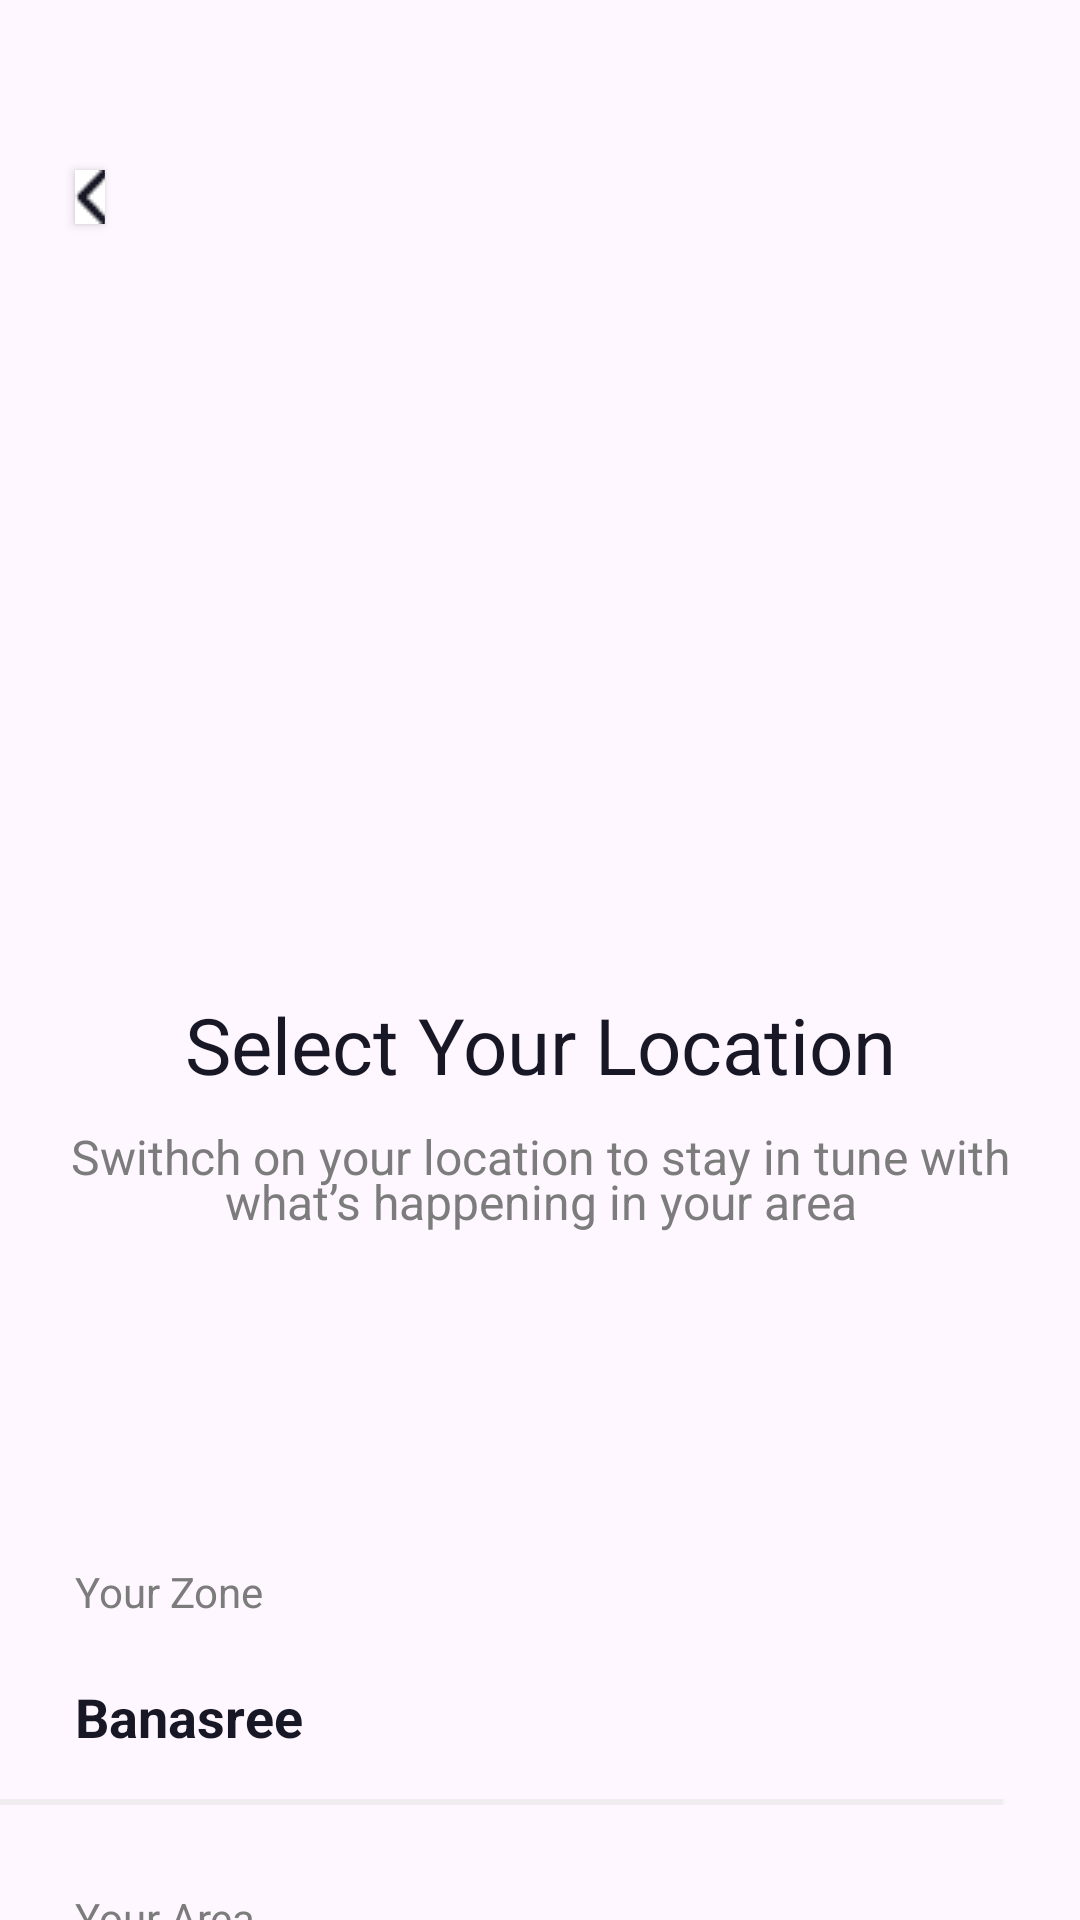

Here is an Android app screen rendered from its layout file. Give the layout XML and the strings, colors and styles it references.
<!-- AndroidManifest.xml: application theme Theme.GroceriesAppNavigation -->
<!-- res/layout/fragment_selectloc.xml -->
<?xml version="1.0" encoding="utf-8"?>
<androidx.constraintlayout.widget.ConstraintLayout xmlns:android="http://schemas.android.com/apk/res/android"
    xmlns:app="http://schemas.android.com/apk/res-auto"
    xmlns:tools="http://schemas.android.com/tools"
    android:layout_width="match_parent"
    android:layout_height="match_parent"
    tools:context=".selectlocFragment">

    <ImageView
        android:id="@+id/imageView"
        android:layout_width="409dp"
        android:layout_height="233dp"
        android:src="@drawable/wallpaper"
        app:layout_constraintEnd_toEndOf="parent"
        app:layout_constraintStart_toStartOf="parent"
        app:layout_constraintTop_toTopOf="parent" />

    <androidx.appcompat.widget.AppCompatButton
        android:id="@+id/backbtnselectloc"
        android:layout_width="10dp"
        android:layout_height="18dp"
        android:layout_marginStart="25.01dp"
        android:layout_marginTop="56.83dp"
        android:background="@color/white"
        android:drawableLeft="@drawable/back"
        app:layout_constraintEnd_toEndOf="parent"
        app:layout_constraintHorizontal_bias="0.0"
        app:layout_constraintStart_toStartOf="parent"
        app:layout_constraintTop_toTopOf="parent" />

    <ImageView
        android:id="@+id/imageView7"
        android:layout_width="224.69dp"
        android:layout_height="170.69dp"
        android:layout_marginStart="94.66dp"
        android:layout_marginTop="119.8dp"
        android:layout_marginEnd="94.66dp"
        android:src="@drawable/loc"
        app:layout_constraintEnd_toEndOf="parent"
        app:layout_constraintStart_toStartOf="parent"
        app:layout_constraintTop_toTopOf="parent" />

    <TextView
        android:id="@+id/textView8"
        android:layout_width="246dp"
        android:layout_height="29dp"
        android:layout_marginStart="83.5dp"
        android:layout_marginTop="330.65dp"
        android:layout_marginEnd="83.5dp"
        android:lineHeight="29dp"
        android:text="Select Your Location"
        android:textAlignment="center"
        android:textColor="#181725"
        android:textFontWeight="600"
        android:textSize="26dp"
        android:textStyle="bold"
        app:layout_constraintEnd_toEndOf="parent"
        app:layout_constraintStart_toStartOf="parent"
        app:layout_constraintTop_toTopOf="@+id/imageView" />

    <TextView
        android:id="@+id/textView7"
        android:layout_width="324dp"
        android:layout_height="57dp"
        android:layout_marginStart="44.19dp"
        android:layout_marginTop="374.65dp"
        android:layout_marginEnd="44.19dp"
        android:lineHeight="15dp"
        android:text="Swithch on your location to stay in tune with
what’s happening in your area"
        android:textAlignment="center"
        android:textColor="#7C7C7C"
        android:textSize="16dp"
        app:layout_constraintEnd_toEndOf="parent"
        app:layout_constraintStart_toStartOf="parent"
        app:layout_constraintTop_toTopOf="parent" />

    <TextView
        android:layout_width="73dp"
        android:layout_height="29dp"
        android:layout_marginStart="24.88dp"

        android:layout_marginTop="521dp"
        android:text="Your Zone"
        android:textColor="#7C7C7C"
        app:layout_constraintEnd_toEndOf="parent"
        app:layout_constraintHorizontal_bias="0.0"
        app:layout_constraintStart_toStartOf="parent"
        app:layout_constraintTop_toTopOf="parent" />

    <TextView
        android:layout_width="79dp"
        android:layout_height="29dp"

        android:layout_marginStart="24.88dp"
        android:layout_marginTop="560dp"
        android:text="Banasree"
        android:textColor="#181725"
        android:textStyle="bold"
        android:lineHeight="29dp"
        android:textSize="18dp"
        app:layout_constraintEnd_toEndOf="parent"
        app:layout_constraintHorizontal_bias="0.0"
        app:layout_constraintStart_toStartOf="parent"
        app:layout_constraintTop_toTopOf="@+id/imageView" />

    <ImageView
        android:layout_width="7dp"
        android:layout_height="13dp"
        android:layout_marginStart="364dp"
        android:layout_marginTop="560dp"
        android:src="@drawable/vector"
        app:layout_constraintEnd_toEndOf="parent"
        app:layout_constraintHorizontal_bias="0.0"
        app:layout_constraintStart_toStartOf="parent"
        app:layout_constraintTop_toTopOf="@+id/imageView" />

    <ImageView
        android:id="@+id/imageView5"
        android:layout_width="364dp"
        android:layout_height="0dp"
        android:layout_marginStart="25dp"
        android:layout_marginTop="599.55dp"
        android:layout_marginEnd="25dp"
        android:src="@drawable/line"
        app:layout_constraintEnd_toEndOf="parent"
        app:layout_constraintHorizontal_bias="1.0"
        app:layout_constraintStart_toStartOf="parent"
        app:layout_constraintTop_toTopOf="parent" />
    <TextView
        android:layout_width="73dp"
        android:layout_height="29dp"
        android:layout_marginStart="24.88dp"

        android:layout_marginTop="629.55dp"
        android:text="Your Area"
        android:textColor="#7C7C7C"
        app:layout_constraintEnd_toEndOf="parent"
        app:layout_constraintHorizontal_bias="0.0"
        app:layout_constraintStart_toStartOf="parent"
        app:layout_constraintTop_toTopOf="parent" />

    <TextView
        android:layout_width="wrap_content"
        android:layout_height="29dp"

        android:layout_marginStart="24.88dp"
        android:layout_marginTop="668.55dp"
        android:text="Types of your area"
        android:textColor="#B1B1B1"
        android:textSize="18dp"
        android:lineHeight="29dp"
        app:layout_constraintEnd_toEndOf="parent"
        app:layout_constraintHorizontal_bias="0.0"
        app:layout_constraintStart_toStartOf="parent"
        app:layout_constraintTop_toTopOf="@+id/imageView" />

    <ImageView
        android:layout_width="7dp"
        android:layout_height="13dp"
        android:layout_marginStart="364dp"
        android:layout_marginTop="686.55dp"
        android:src="@drawable/vector"
        app:layout_constraintEnd_toEndOf="parent"
        app:layout_constraintHorizontal_bias="0.0"
        app:layout_constraintStart_toStartOf="parent"
        app:layout_constraintTop_toTopOf="@+id/imageView" />

    <ImageView

        android:id="@+id/imageView8"
        android:layout_width="364dp"
        android:layout_height="0dp"
        android:layout_marginStart="25dp"
        android:layout_marginTop="708.1dp"
        android:layout_marginEnd="25dp"
        android:src="@drawable/line"
        app:layout_constraintEnd_toEndOf="parent"
        app:layout_constraintHorizontal_bias="1.0"
        app:layout_constraintStart_toStartOf="parent"
        app:layout_constraintTop_toTopOf="parent" />


    <androidx.appcompat.widget.AppCompatButton
        android:id="@+id/submitbtnloc"
        android:layout_width="364dp"
        android:layout_height="0dp"
        android:layout_marginStart="25dp"
        android:layout_marginTop="730dp"

        android:layout_marginEnd="25dp"

        android:background="@drawable/submitbuttonround"
        android:gravity="center"
        android:paddingLeft="30dp"
        android:paddingRight="30dp"
        android:text="Submit"
        android:textColor="@android:color/white"
        app:layout_constraintEnd_toEndOf="parent"
        app:layout_constraintStart_toStartOf="parent"
        app:layout_constraintTop_toTopOf="@+id/imageView" />

</androidx.constraintlayout.widget.ConstraintLayout>
<!-- resources referenced by this layout -->
<resources>
  <!-- drawable back: png bitmap (drawable, 360 bytes) -->
  <!-- drawable line: png bitmap (drawable, 148 bytes) -->
  <!-- drawable submitbuttonround (drawable) -->
  <?xml version="1.0" encoding="utf-8"?>
  <shape xmlns:android="http://schemas.android.com/apk/res/android">
      <corners android:topLeftRadius="19dp" android:topRightRadius="19dp" android:bottomLeftRadius="19dp" android:bottomRightRadius="19dp"/>
      <solid android:color="#53B175"/>
  </shape>
  <!-- drawable vector: png bitmap (drawable, 320 bytes) -->
  <style name="Theme.GroceriesAppNavigation" parent="Base.Theme.GroceriesAppNavigation" />
  <style name="Base.Theme.GroceriesAppNavigation" parent="Theme.Material3.DayNight.NoActionBar">
          
          
      </style>
  <!-- not gathered from this repository: default colours our renderer supplied (Android Studio template values) -->
  <color name="white">#FFFFFFFF</color>
</resources>
